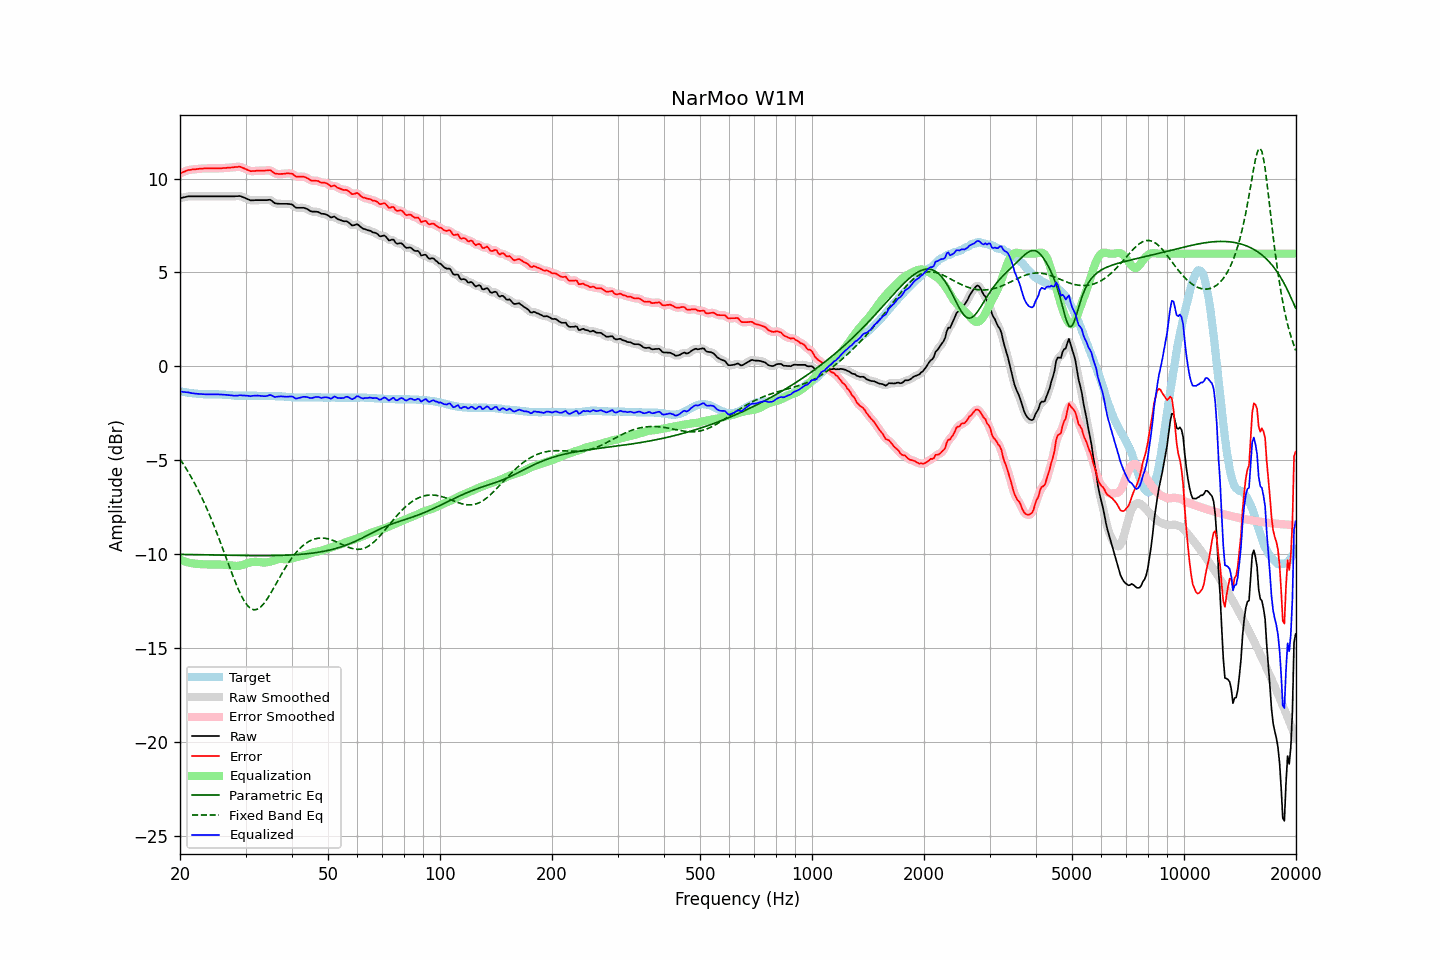

The data file committed next to this chart (first rows):
frequency, raw, error, smoothed, error_smoothed, equalization, parametric_eq, fixed_band_eq, equalized_raw, equalized_smoothed, target
20.00, 8.95, 10.28, 8.95, 10.27, -10.28, -10.00, -4.93, -1.33, -1.33, -1.33
20.20, 8.97, 10.31, 8.97, 10.31, -10.31, -10.01, -5.06, -1.34, -1.34, -1.34
20.40, 8.99, 10.35, 8.99, 10.35, -10.35, -10.01, -5.19, -1.36, -1.35, -1.36
20.61, 9.01, 10.38, 9.01, 10.38, -10.38, -10.01, -5.32, -1.37, -1.37, -1.37
20.81, 9.03, 10.42, 9.03, 10.41, -10.41, -10.01, -5.46, -1.37, -1.37, -1.39
21.02, 9.05, 10.45, 9.05, 10.44, -10.43, -10.01, -5.60, -1.38, -1.38, -1.40
21.23, 9.05, 10.46, 9.05, 10.46, -10.45, -10.01, -5.74, -1.40, -1.40, -1.41
21.44, 9.05, 10.47, 9.05, 10.47, -10.47, -10.02, -5.90, -1.42, -1.42, -1.42
21.66, 9.05, 10.49, 9.05, 10.48, -10.48, -10.02, -6.05, -1.43, -1.43, -1.44
21.87, 9.05, 10.49, 9.05, 10.49, -10.49, -10.02, -6.21, -1.44, -1.44, -1.44
22.09, 9.05, 10.50, 9.05, 10.50, -10.50, -10.02, -6.37, -1.45, -1.45, -1.45
22.31, 9.05, 10.51, 9.05, 10.51, -10.51, -10.02, -6.54, -1.46, -1.46, -1.46
22.54, 9.05, 10.52, 9.05, 10.52, -10.52, -10.02, -6.71, -1.47, -1.47, -1.47
22.76, 9.05, 10.53, 9.05, 10.52, -10.52, -10.02, -6.88, -1.47, -1.47, -1.48
22.99, 9.05, 10.53, 9.05, 10.53, -10.53, -10.03, -7.06, -1.48, -1.48, -1.48
23.22, 9.05, 10.54, 9.05, 10.53, -10.53, -10.03, -7.25, -1.48, -1.48, -1.49
23.45, 9.05, 10.54, 9.05, 10.54, -10.53, -10.03, -7.43, -1.48, -1.48, -1.49
23.69, 9.05, 10.54, 9.05, 10.54, -10.54, -10.03, -7.63, -1.49, -1.49, -1.49
23.92, 9.05, 10.54, 9.05, 10.54, -10.54, -10.03, -7.83, -1.49, -1.49, -1.49
24.16, 9.05, 10.54, 9.05, 10.54, -10.54, -10.03, -8.03, -1.49, -1.49, -1.49
24.40, 9.05, 10.54, 9.05, 10.54, -10.54, -10.04, -8.24, -1.49, -1.49, -1.49
24.65, 9.05, 10.54, 9.05, 10.54, -10.54, -10.04, -8.45, -1.49, -1.49, -1.49
24.89, 9.05, 10.54, 9.05, 10.54, -10.54, -10.04, -8.66, -1.49, -1.49, -1.49
25.14, 9.05, 10.54, 9.05, 10.54, -10.54, -10.04, -8.88, -1.49, -1.49, -1.49
25.39, 9.05, 10.54, 9.05, 10.54, -10.54, -10.04, -9.10, -1.49, -1.49, -1.49
25.65, 9.05, 10.55, 9.05, 10.54, -10.54, -10.04, -9.33, -1.49, -1.49, -1.50
25.91, 9.05, 10.55, 9.05, 10.55, -10.55, -10.05, -9.56, -1.50, -1.50, -1.50
26.16, 9.05, 10.56, 9.05, 10.55, -10.55, -10.05, -9.79, -1.50, -1.50, -1.51
26.43, 9.05, 10.56, 9.05, 10.56, -10.56, -10.05, -10.02, -1.51, -1.51, -1.51
26.69, 9.05, 10.57, 9.05, 10.57, -10.57, -10.05, -10.25, -1.51, -1.51, -1.52
26.96, 9.05, 10.58, 9.05, 10.57, -10.57, -10.05, -10.49, -1.52, -1.52, -1.53
27.23, 9.05, 10.58, 9.05, 10.58, -10.58, -10.05, -10.72, -1.53, -1.53, -1.53
27.50, 9.05, 10.59, 9.05, 10.59, -10.59, -10.05, -10.95, -1.54, -1.54, -1.54
27.77, 9.05, 10.60, 9.05, 10.60, -10.60, -10.06, -11.17, -1.55, -1.55, -1.55
28.05, 9.05, 10.61, 9.05, 10.60, -10.61, -10.06, -11.39, -1.56, -1.56, -1.56
28.33, 9.06, 10.62, 9.06, 10.62, -10.62, -10.06, -11.60, -1.55, -1.56, -1.56
28.62, 9.06, 10.62, 9.07, 10.63, -10.61, -10.06, -11.80, -1.55, -1.55, -1.56
28.90, 9.07, 10.64, 9.06, 10.62, -10.60, -10.06, -11.99, -1.53, -1.54, -1.57
29.19, 9.05, 10.61, 9.05, 10.60, -10.59, -10.06, -12.18, -1.54, -1.54, -1.56
29.48, 9.01, 10.57, 9.02, 10.57, -10.56, -10.06, -12.34, -1.55, -1.54, -1.56
29.78, 8.98, 10.54, 8.98, 10.53, -10.53, -10.06, -12.49, -1.55, -1.55, -1.56
30.08, 8.94, 10.50, 8.94, 10.50, -10.50, -10.07, -12.62, -1.56, -1.56, -1.56
30.38, 8.90, 10.46, 8.90, 10.46, -10.47, -10.07, -12.73, -1.57, -1.57, -1.56
30.68, 8.87, 10.43, 8.87, 10.42, -10.44, -10.07, -12.81, -1.57, -1.57, -1.56
30.99, 8.83, 10.39, 8.84, 10.40, -10.42, -10.07, -12.89, -1.59, -1.58, -1.56
31.30, 8.84, 10.40, 8.84, 10.39, -10.41, -10.07, -12.92, -1.57, -1.57, -1.56
31.61, 8.84, 10.40, 8.84, 10.40, -10.40, -10.07, -12.95, -1.56, -1.56, -1.56
31.93, 8.85, 10.41, 8.85, 10.41, -10.40, -10.07, -12.94, -1.55, -1.55, -1.56
32.24, 8.85, 10.42, 8.85, 10.41, -10.40, -10.07, -12.92, -1.55, -1.55, -1.57
32.57, 8.85, 10.42, 8.85, 10.42, -10.41, -10.07, -12.87, -1.56, -1.56, -1.57
32.89, 8.85, 10.42, 8.85, 10.42, -10.42, -10.07, -12.81, -1.57, -1.57, -1.57
33.22, 8.85, 10.42, 8.85, 10.42, -10.43, -10.07, -12.73, -1.58, -1.58, -1.57
33.55, 8.85, 10.42, 8.85, 10.42, -10.43, -10.07, -12.64, -1.58, -1.58, -1.57
33.89, 8.85, 10.43, 8.85, 10.42, -10.43, -10.07, -12.52, -1.58, -1.58, -1.58
34.23, 8.85, 10.43, 8.86, 10.43, -10.43, -10.07, -12.40, -1.57, -1.57, -1.58
34.57, 8.86, 10.44, 8.87, 10.44, -10.41, -10.07, -12.27, -1.55, -1.55, -1.58
34.92, 8.87, 10.45, 8.85, 10.43, -10.39, -10.07, -12.13, -1.52, -1.54, -1.58
35.27, 8.82, 10.40, 8.81, 10.39, -10.37, -10.07, -11.98, -1.54, -1.55, -1.58
35.62, 8.75, 10.33, 8.75, 10.33, -10.34, -10.06, -11.84, -1.59, -1.58, -1.58
35.97, 8.68, 10.27, 8.70, 10.28, -10.31, -10.06, -11.68, -1.63, -1.61, -1.59
... 635 more rows
